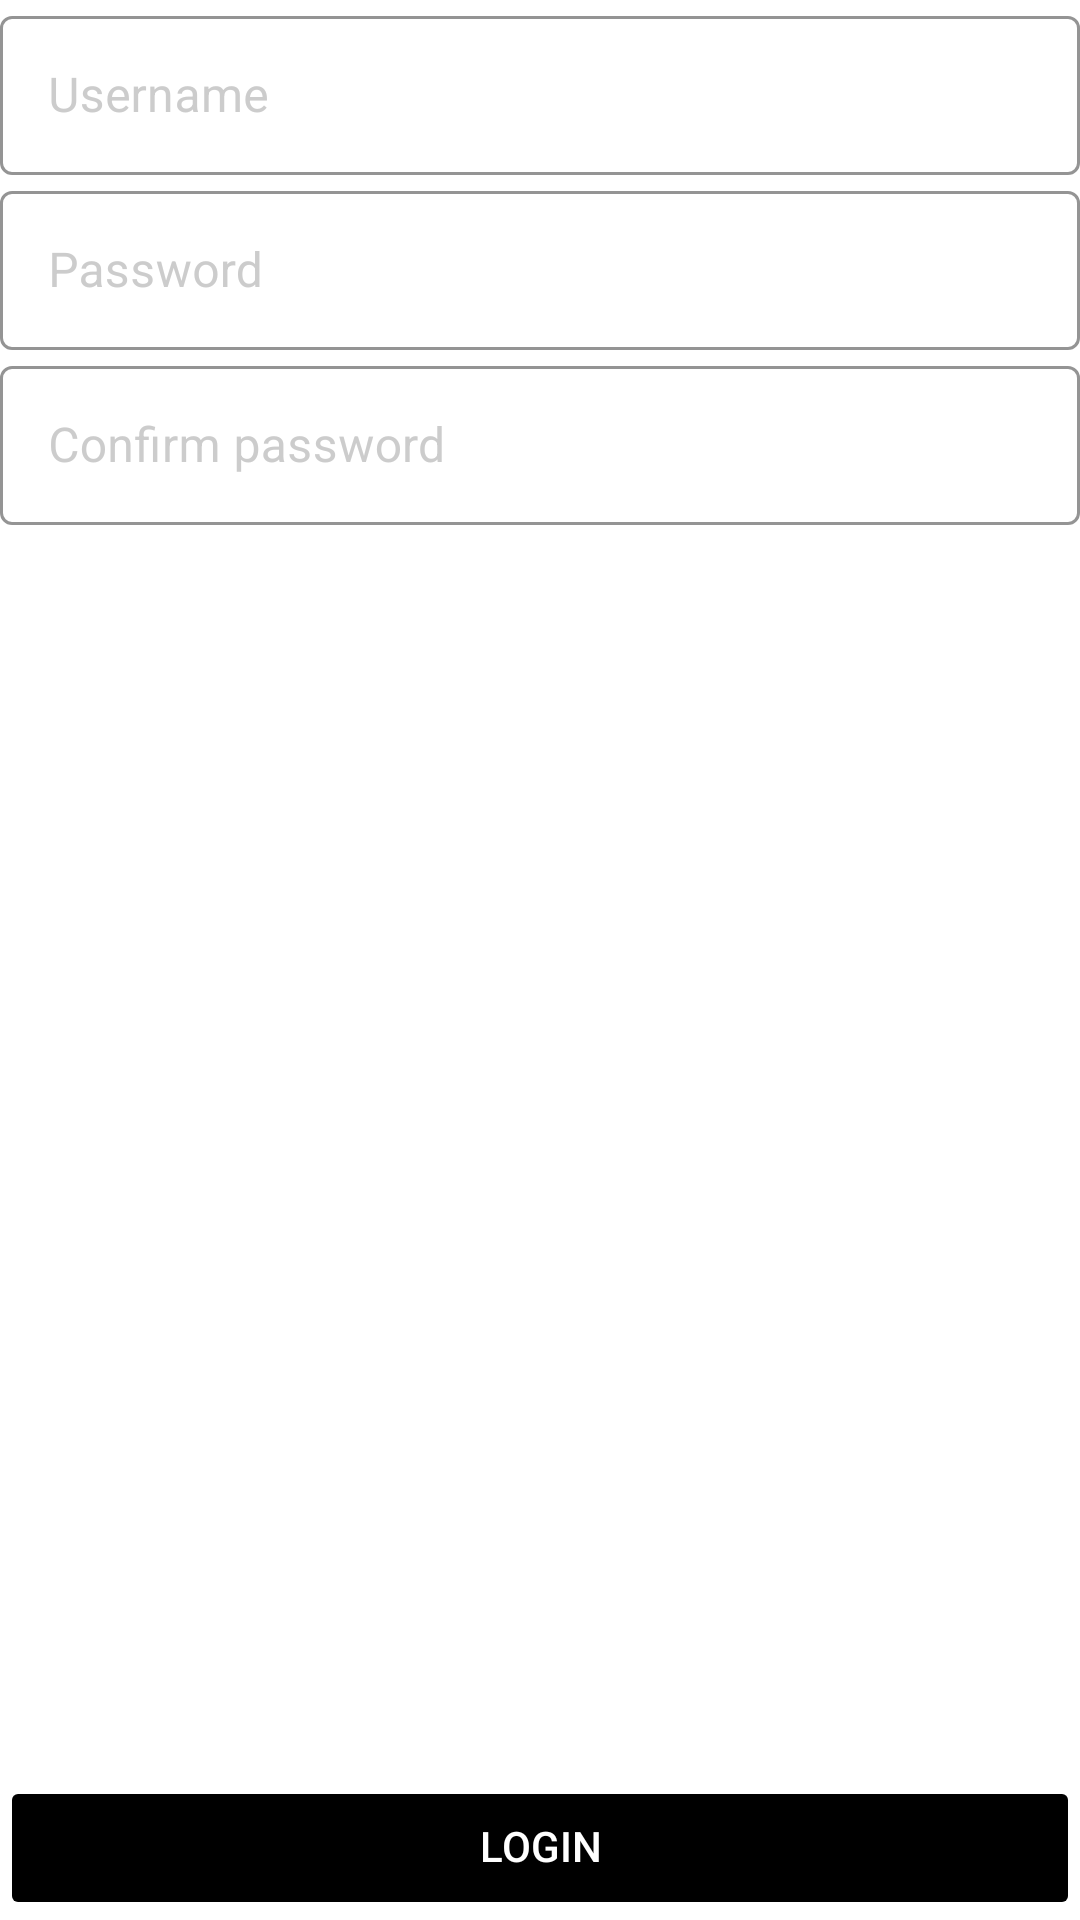

Reconstruct the res/layout file that produces this screen, plus the resources it refers to.
<!-- AndroidManifest.xml: application theme Theme.KotlinLogin -->
<!-- res/layout/fragment_login.xml -->
<?xml version="1.0" encoding="utf-8"?>
<androidx.constraintlayout.widget.ConstraintLayout xmlns:android="http://schemas.android.com/apk/res/android"
    xmlns:app="http://schemas.android.com/apk/res-auto"
    xmlns:tools="http://schemas.android.com/tools"
    android:layout_width="match_parent"
    android:layout_height="match_parent"
    tools:context=".ui.fragments.login.LoginFragment">

    <com.google.android.material.textfield.TextInputLayout
        android:id="@+id/til_username"
        style="@style/TextInputLayoutStyle"
        android:layout_width="match_parent"
        android:layout_height="wrap_content"
        android:layout_marginHorizontal="@dimen/generic_size_24dp"
        android:layout_marginVertical="@dimen/generic_size_24dp"
        android:hint="@string/login_placeholder_username"
        app:layout_constraintTop_toTopOf="parent">

        <com.google.android.material.textfield.TextInputEditText
            android:id="@+id/tiet_username"
            android:layout_width="match_parent"
            android:layout_height="wrap_content"
            android:imeOptions="actionNext"
            android:inputType="text"
            android:nextFocusForward="@id/tiet_pass" />
    </com.google.android.material.textfield.TextInputLayout>

    <com.google.android.material.textfield.TextInputLayout
        android:id="@+id/til_pass"
        style="@style/TextInputLayoutStyle"
        android:layout_width="match_parent"
        android:layout_height="wrap_content"
        android:layout_marginHorizontal="@dimen/generic_size_24dp"
        android:layout_marginVertical="@dimen/generic_size_24dp"
        android:hint="@string/login_placeholder_pass"
        app:layout_constraintTop_toBottomOf="@+id/til_username">

        <com.google.android.material.textfield.TextInputEditText
            android:id="@+id/tiet_pass"
            android:layout_width="match_parent"
            android:layout_height="wrap_content"
            android:imeOptions="actionNext"
            android:inputType="textPassword"
            android:nextFocusForward="@id/tiet_pass_confirm"/>
    </com.google.android.material.textfield.TextInputLayout>

    <com.google.android.material.textfield.TextInputLayout
        android:id="@+id/til_pass_confirm"
        style="@style/TextInputLayoutStyle"
        android:layout_width="match_parent"
        android:layout_height="wrap_content"
        android:layout_marginHorizontal="@dimen/generic_size_24dp"
        android:layout_marginVertical="@dimen/generic_size_24dp"
        android:hint="@string/login_placeholder_confirm_pass"
        app:layout_constraintTop_toBottomOf="@+id/til_pass">

        <com.google.android.material.textfield.TextInputEditText
            android:id="@+id/tiet_pass_confirm"
            android:layout_width="match_parent"
            android:layout_height="wrap_content"
            android:imeOptions="actionDone"
            android:inputType="textPassword" />
    </com.google.android.material.textfield.TextInputLayout>

    <androidx.appcompat.widget.AppCompatButton
        android:id="@+id/btn"
        android:layout_width="match_parent"
        android:layout_height="wrap_content"
        android:layout_marginHorizontal="@dimen/generic_size_24dp"
        android:layout_marginBottom="@dimen/generic_size_24dp"
        android:enabled="false"
        android:text="@string/login_action_text"
        app:layout_constraintBottom_toBottomOf="parent"
        app:layout_constraintTop_toBottomOf="@+id/til_pass_confirm"
        app:layout_constraintVertical_bias="1.0"
        tools:layout_editor_absoluteX="16dp" />

</androidx.constraintlayout.widget.ConstraintLayout>
<!-- resources referenced by this layout -->
<resources>
  <string name="login_action_text">Login</string>
  <string name="login_placeholder_confirm_pass">Confirm password</string>
  <string name="login_placeholder_pass">Password</string>
  <string name="login_placeholder_username">Username</string>
  <style name="TextInputLayoutStyle" parent="@style/Widget.MaterialComponents.TextInputLayout.OutlinedBox">
          <item name="android:paddingTop">0dp</item>
          <item name="android:paddingBottom">0dp</item>
          <item name="boxBackgroundColor">?attr/colorOnPrimary</item>
          <item name="boxBackgroundMode">outline</item>
          <item name="boxCornerRadiusBottomEnd">4dp</item>
          <item name="boxCornerRadiusTopEnd">4dp</item>
          <item name="boxCornerRadiusTopStart">4dp</item>
          <item name="boxStrokeColor">@color/purple_700</item>
          <item name="boxStrokeErrorColor">@color/design_default_color_error</item>
          <item name="boxStrokeWidth">1dp</item>
          <item name="boxStrokeWidthFocused">2dp</item>
          <item name="hintAnimationEnabled">true</item>
          <item name="hintEnabled">true</item>
      </style>
  <style name="Theme.KotlinLogin" parent="Theme.MaterialComponents.DayNight.NoActionBar">
          
          <item name="colorPrimary">@color/purple_500</item>
          <item name="colorPrimaryVariant">@color/purple_700</item>
          <item name="colorOnPrimary">@color/white</item>
          <item name="colorPrimaryDark">@color/black</item>
          
          <item name="colorSecondary">?attr/colorPrimary</item>
          <item name="colorSecondaryVariant">?attr/colorPrimaryVariant</item>
          <item name="colorOnSecondary">@android:color/darker_gray</item>
          <item name="colorOnSurface">@android:color/darker_gray</item>
          <item name="colorControlHighlight">@android:color/darker_gray</item>
          
          <item name="android:windowBackground">?attr/colorOnPrimary</item>
          <item name="android:statusBarColor" tools:targetApi="l">?attr/colorOnPrimary</item>
          <item name="android:navigationBarColor" tools:targetApi="l">?attr/colorOnPrimary</item>
          <item name="android:windowLightStatusBar" tools:targetApi="m">true</item>
          <item name="android:windowLightNavigationBar" tools:targetApi="o_mr1">true</item>
          
          <item name="android:includeFontPadding">false</item>
          <item name="android:textColor">?attr/colorPrimaryDark</item>
          <item name="android:textSize">@dimen/generic_text_size</item>
          <item name="cardViewStyle">@style/CardView.Light</item>
          <item name="textInputStyle">@style/EditTextStyle</item>
          <item name="buttonStyle">@style/ButtonStyle</item>
      </style>
  <style name="EditTextStyle" parent="@style/Widget.AppCompat.EditText">
          <item name="android:textColor">?attr/colorPrimaryDark</item>
          <item name="android:textColorHint">@android:color/darker_gray</item>
          <item name="android:textSize">@dimen/generic_text_size</item>
          <item name="android:singleLine">true</item>
      </style>
  <style name="ButtonStyle" parent="Widget.AppCompat.Button">
          <item name="android:backgroundTint" tools:targetApi="lollipop">@color/button_color</item>
          <item name="android:textColor">?attr/colorOnPrimary</item>
      </style>
  <!-- not gathered from this repository: default colours our renderer supplied (Android Studio template values) -->
  <color name="purple_500">#FF6200EE</color>
  <color name="purple_700">#FF3700B3</color>
  <color name="black">#FF000000</color>
  <color name="white">#FFFFFFFF</color>
</resources>
